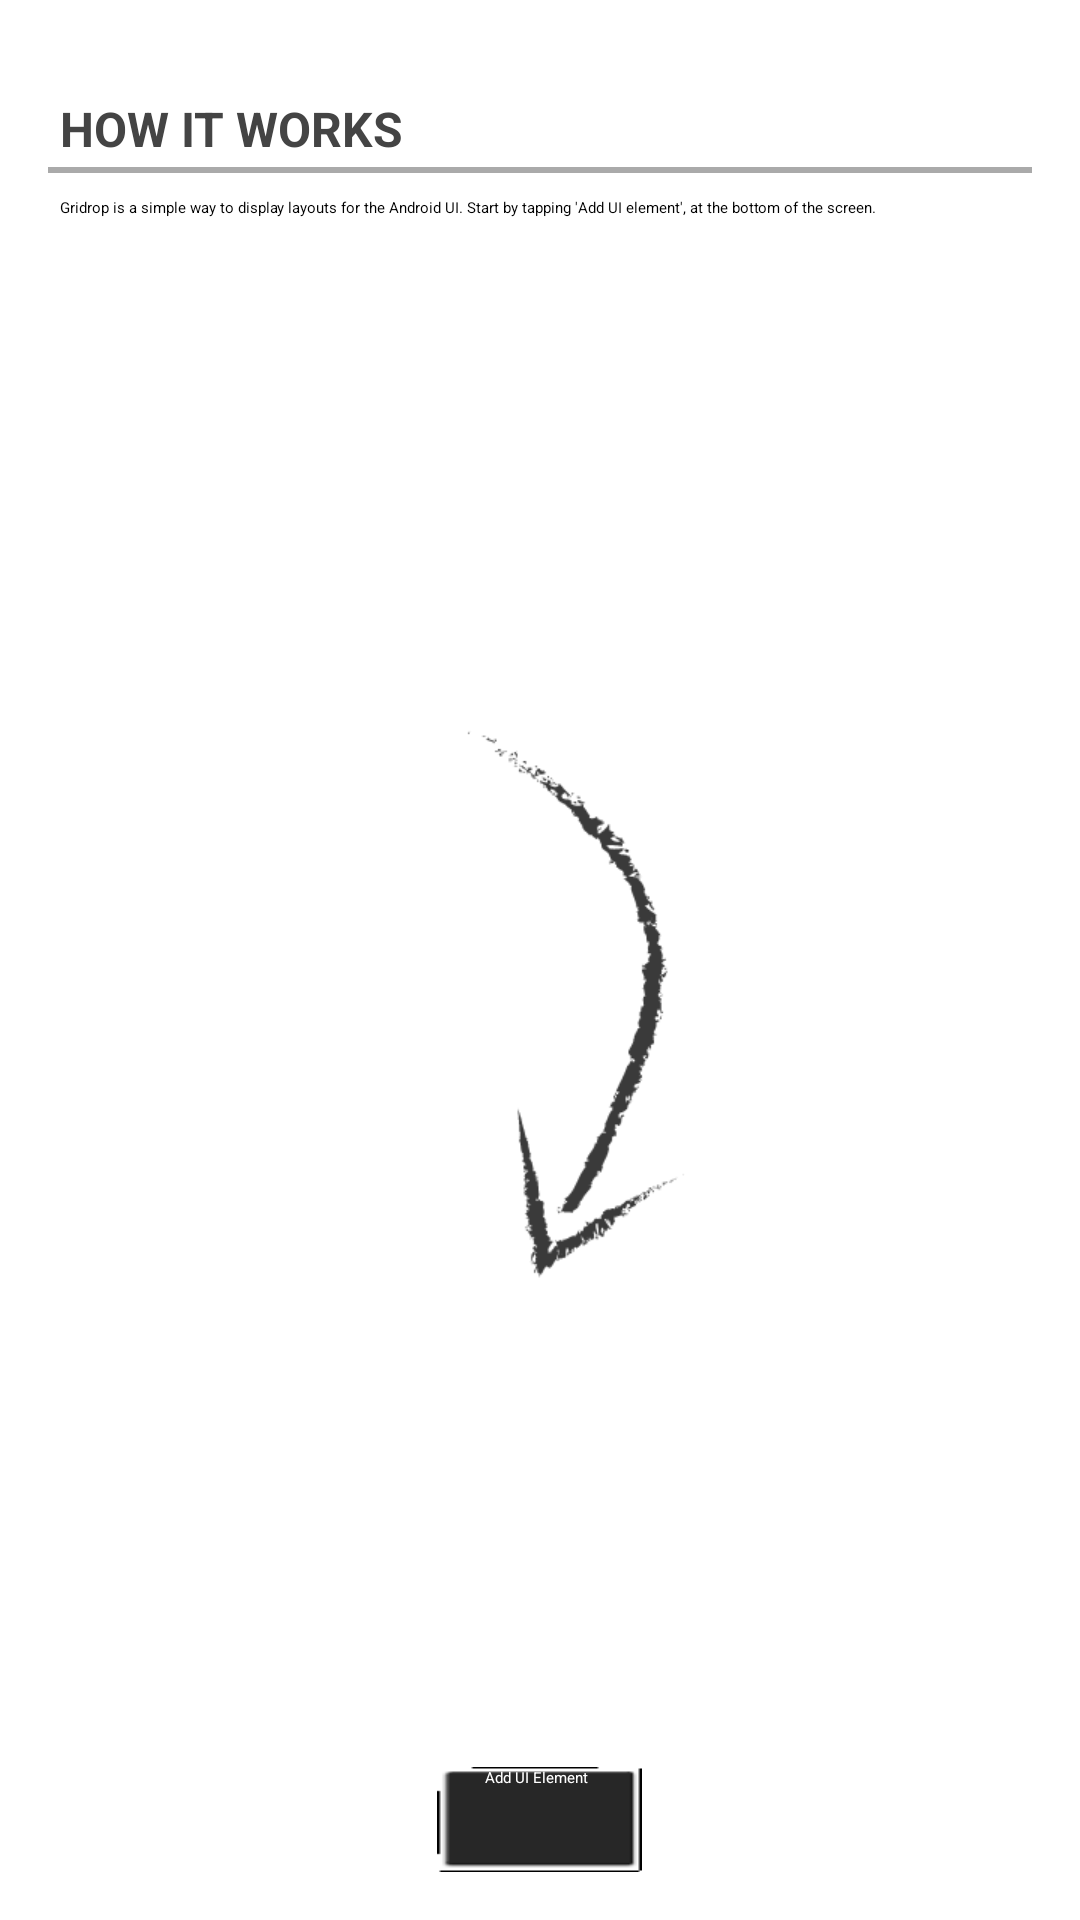

Layout XML and referenced resources for this Android screen:
<!-- AndroidManifest.xml: application theme Theme.Gridrop -->
<!-- res/layout/activity_main.xml -->
<LinearLayout xmlns:android="http://schemas.android.com/apk/res/android"
    xmlns:tools="http://schemas.android.com/tools"
    android:layout_width="match_parent"
    android:layout_height="match_parent"
    android:orientation="vertical"
    android:weightSum="1"
    tools:context=".MainActivity" >

    <LinearLayout
        android:id="@+id/intro"
        android:layout_width="match_parent"
        android:layout_height="wrap_content"
        android:layout_margin="16dip"
        android:orientation="vertical"
        android:paddingTop="16dip" >

        <TextView
            android:layout_width="match_parent"
            android:layout_height="wrap_content"
            android:layout_marginLeft="4dip"
            android:text="@string/how_it_works"
            android:textAllCaps="true"
            android:textColor="#444444"
            android:textSize="16sp"
            android:textStyle="bold" />

        <View
            android:layout_width="match_parent"
            android:layout_height="2dip"
            android:layout_marginBottom="8dip"
            android:layout_marginTop="2dip"
            android:background="#AAA" />

        <TextView
            android:layout_width="match_parent"
            android:layout_height="wrap_content"
            android:layout_marginLeft="4dip"
            android:text="@string/how_it_works_sub" />
    </LinearLayout>

    <ScrollView
        android:id="@+id/scrollview"
        android:layout_width="match_parent"
        android:layout_height="0dip"
        android:layout_weight="1"
        android:fillViewport="true"
        android:visibility="gone" >

        <LinearLayout
            android:id="@+id/container"
            android:layout_width="match_parent"
            android:layout_height="wrap_content"
            android:orientation="vertical"
            android:paddingLeft="16dip"
            android:paddingRight="16dip" >
        </LinearLayout>
    </ScrollView>

    <ImageView
        android:id="@+id/arrow"
        android:layout_width="wrap_content"
        android:layout_height="0dip"
        android:layout_gravity="center_horizontal"
        android:layout_weight="1"
        android:paddingLeft="40dip"
        android:scaleType="centerInside"
        android:src="@drawable/arrow" />

    <Button
        android:id="@+id/btn_add"
        android:layout_width="wrap_content"
        android:layout_height="wrap_content"
        android:layout_gravity="center_horizontal"
        android:layout_margin="16dip"
        android:background="@drawable/selector_btn_dark"
        android:drawableLeft="@drawable/ic_action_add_dark"
        android:drawablePadding="8dip"
        android:onClick="inflate"
        android:paddingLeft="16dip"
        android:paddingRight="18dip"
        android:text="@string/add_ui_element"
        android:textColor="@android:color/white" />

    <LinearLayout
        android:id="@+id/container_footer"
        android:layout_width="match_parent"
        android:layout_height="wrap_content"
        android:paddingLeft="16dip"
        android:paddingRight="16dip" >
    </LinearLayout>

</LinearLayout>
<!-- resources referenced by this layout -->
<resources>
  <!-- drawable arrow: png bitmap (drawable-xhdpi, 8234 bytes) -->
  <!-- drawable selector_btn_dark (drawable) -->
  <?xml version="1.0" encoding="utf-8"?>
  <selector xmlns:android="http://schemas.android.com/apk/res/android">
  
      <item android:drawable="@drawable/btn_black_pressed" android:state_pressed="true"/>
      <item android:drawable="@drawable/btn_black_focused" android:state_enabled="true" android:state_focused="true"/>
      <item android:drawable="@drawable/btn_black_regular" android:state_enabled="true"/>
  
  </selector>
  <string name="add_ui_element">Add UI Element</string>
  <string name="how_it_works">How it works</string>
  <string name="how_it_works_sub">Gridrop is a simple way to display layouts for the Android UI. Start by tapping \'Add UI element\', at the bottom of the screen.</string>
  <style name="Theme.Gridrop" parent="Theme.Sherlock.Light">
          <item name="android:actionBarStyle">@style/Widget.Gridrop.ActionBar</item>
          <item name="actionBarStyle">@style/Widget.Gridrop.ActionBar</item>
          <item name="android:actionBarItemBackground">@drawable/selectable_item_light</item>
          <item name="actionBarItemBackground">@drawable/selectable_item_light</item>
      </style>
  <!-- drawable btn_black_regular: png bitmap (drawable-xhdpi, 578 bytes) -->
  <style name="Widget.Gridrop.ActionBar" parent="Widget.Sherlock.Light.ActionBar.Solid">
          <item name="android:displayOptions">showHome|showTitle</item>
          <item name="displayOptions">showHome|showTitle</item>
          <item name="android:titleTextStyle">@style/Theme.Gridrop.TextAppearance.ActionBar.Title</item>
          <item name="titleTextStyle">@style/Theme.Gridrop.TextAppearance.ActionBar.Title</item>
      </style>
  <!-- drawable selectable_item_light (drawable) -->
  <?xml version="1.0" encoding="utf-8"?>
  
  <selector xmlns:android="http://schemas.android.com/apk/res/android" android:exitFadeDuration="@android:integer/config_shortAnimTime">
  
      
      
      
      
      <item android:state_pressed="true">
          <shape>
              <solid android:color="@color/selectable_item_light" />
          </shape>
      </item>
      <item android:state_checked="true">
          <shape>
              <solid android:color="@color/selectable_item_light" />
          </shape>
      </item>
      <item android:state_focused="true">
      	<shape>
              <solid android:color="@color/selectable_item_light" />
      	</shape>
      </item>
      <item android:drawable="@color/transparent"/>
  
  </selector>
  <style name="Theme.Gridrop.TextAppearance.ActionBar.Title" parent="@style/TextAppearance.Sherlock.Widget.ActionBar.Title">
          <item name="android:textSize">14sp</item>
          <item name="android:textAllCaps">true</item>
      </style>
  <color name="selectable_item_light">#99FFFFFF</color>
  <color name="transparent">#00000000</color>
</resources>
